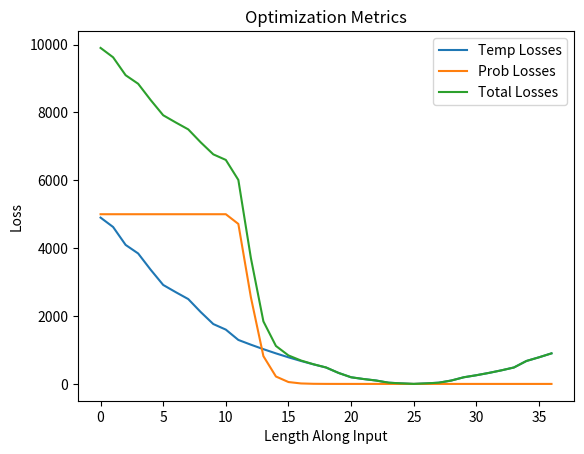

Reproduce this figure in Python.
import numpy as np
import matplotlib.pyplot as plt
from mpl_toolkits.mplot3d import Axes3D
from matplotlib import cm
import math

# SEQUENCE ANALYSIS
def calc_prob(seq_length, genome_length=12000000):
	"""
	Args: length of sequence, length of genome
	Returns: probability of sequence occuring arbitrarily in genome
	"""
	return 1 - (1 - (1/(4**seq_length)))**genome_length

def analyze_seq(seq):
	"""
	Args: string of sequence
	Returns: melting temp and prob of being found in genome
	"""
	# calc melting temp with exceptions
	numAT = seq.count("A") + seq.count("T")
	numGC = seq.count("G") + seq.count("C")
	if numAT + numGC != len(seq):
		raise ValueError("Invalid Sequence")
	tm = (numGC * 4) + (numAT * 2)
	# calc probabilitiy found in genome
	prob = calc_prob(len(seq))
	return tm, prob

# LOSS FUNCTIONS
def temp_loss(tm, temp_range=(65,75)):
	"""
	Args: current melting temp, optimal range tuple
	Returns: mean squared loss of current tm compared mean temp_range
	"""
	return (np.mean(temp_range) - tm) ** 2

def prob_loss(prob, scaling_constant=5000):
	"""
	Args: probability sequence of occurance
	Returns: scaled probability
	"""
	return prob * scaling_constant

# OPTIMIZATION FUNCTIONS
def optimize(pos_seq, prob_scale=10, vis=True):
	"""
	Args: string of max possible length for primer and scaling constant for probability weight
	Returns: primer that optimizes sum of temp_loss and probability_loss
	"""
	cur_seq = ""
	cur_loss = math.inf
	# stepwise descent and analysis
	for num_step, step_base in enumerate(pos_seq):
		test_seq = cur_seq + step_base
		step_tm, step_prob = analyze_seq(test_seq)
		step_loss = temp_loss(step_tm) + prob_loss(step_prob, prob_scale)
		# choose if cur_seq is optimized with step size 1
		if step_loss > cur_loss or num_step + 1 == len(pos_seq):
			return(cur_seq)
		else:
			cur_seq = test_seq
			cur_loss = step_loss

def visualize_descent(seq):
	"""
	Plots 3D gradient two loss funcitons
	"""
	temp_losses, prob_losses, total_losses, cur = [], [], [], ""
	for step in seq:
		# calc current losses
		tm, prob = analyze_seq(cur)
		cur_temp_loss, cur_prob_loss = temp_loss(tm), prob_loss(prob)
		# add to respective lists and progress a step
		temp_losses.append(cur_temp_loss)
		prob_losses.append(cur_prob_loss)
		total_losses.append(cur_temp_loss + cur_prob_loss)
		cur += step
	# plotting
	plt.plot(temp_losses)
	plt.plot(prob_losses)
	plt.plot(total_losses)
	plt.legend(["Temp Losses","Prob Losses","Total Losses"])
	plt.title("Optimization Metrics")
	plt.xlabel("Length Along Input")
	plt.ylabel("Loss")
	plt.show()

def find_primers(seq_dict, vis=True):
	"""
	Args: dict of possible primer sequence and reading direction of form {"ATGCA":"Forward"}
	Returns: optimized primers in list of form [forwards, backwards]
	"""
	primer_list = []
	for seq in seq_dict:
		if seq_dict[seq] == "Backward":
			checked_seq = seq[::-1]
		else:
			checked_seq = seq
		# optimize primers
		primer = optimize(checked_seq)
		primer_tm, primer_prob = analyze_seq(primer)
		# visualization
		if vis:
			print(f"{seq_dict[seq]} Primer:\n{primer}\nTm: {primer_tm} | Prob: {round(primer_prob, 10)} | Length: {len(primer)}\n{'-'*30}")
		primer_list.append(primer)
		return primer_list

visualize_descent("TGACGATGGTGATTATTTCGAACACGACGAATTGTAG")
